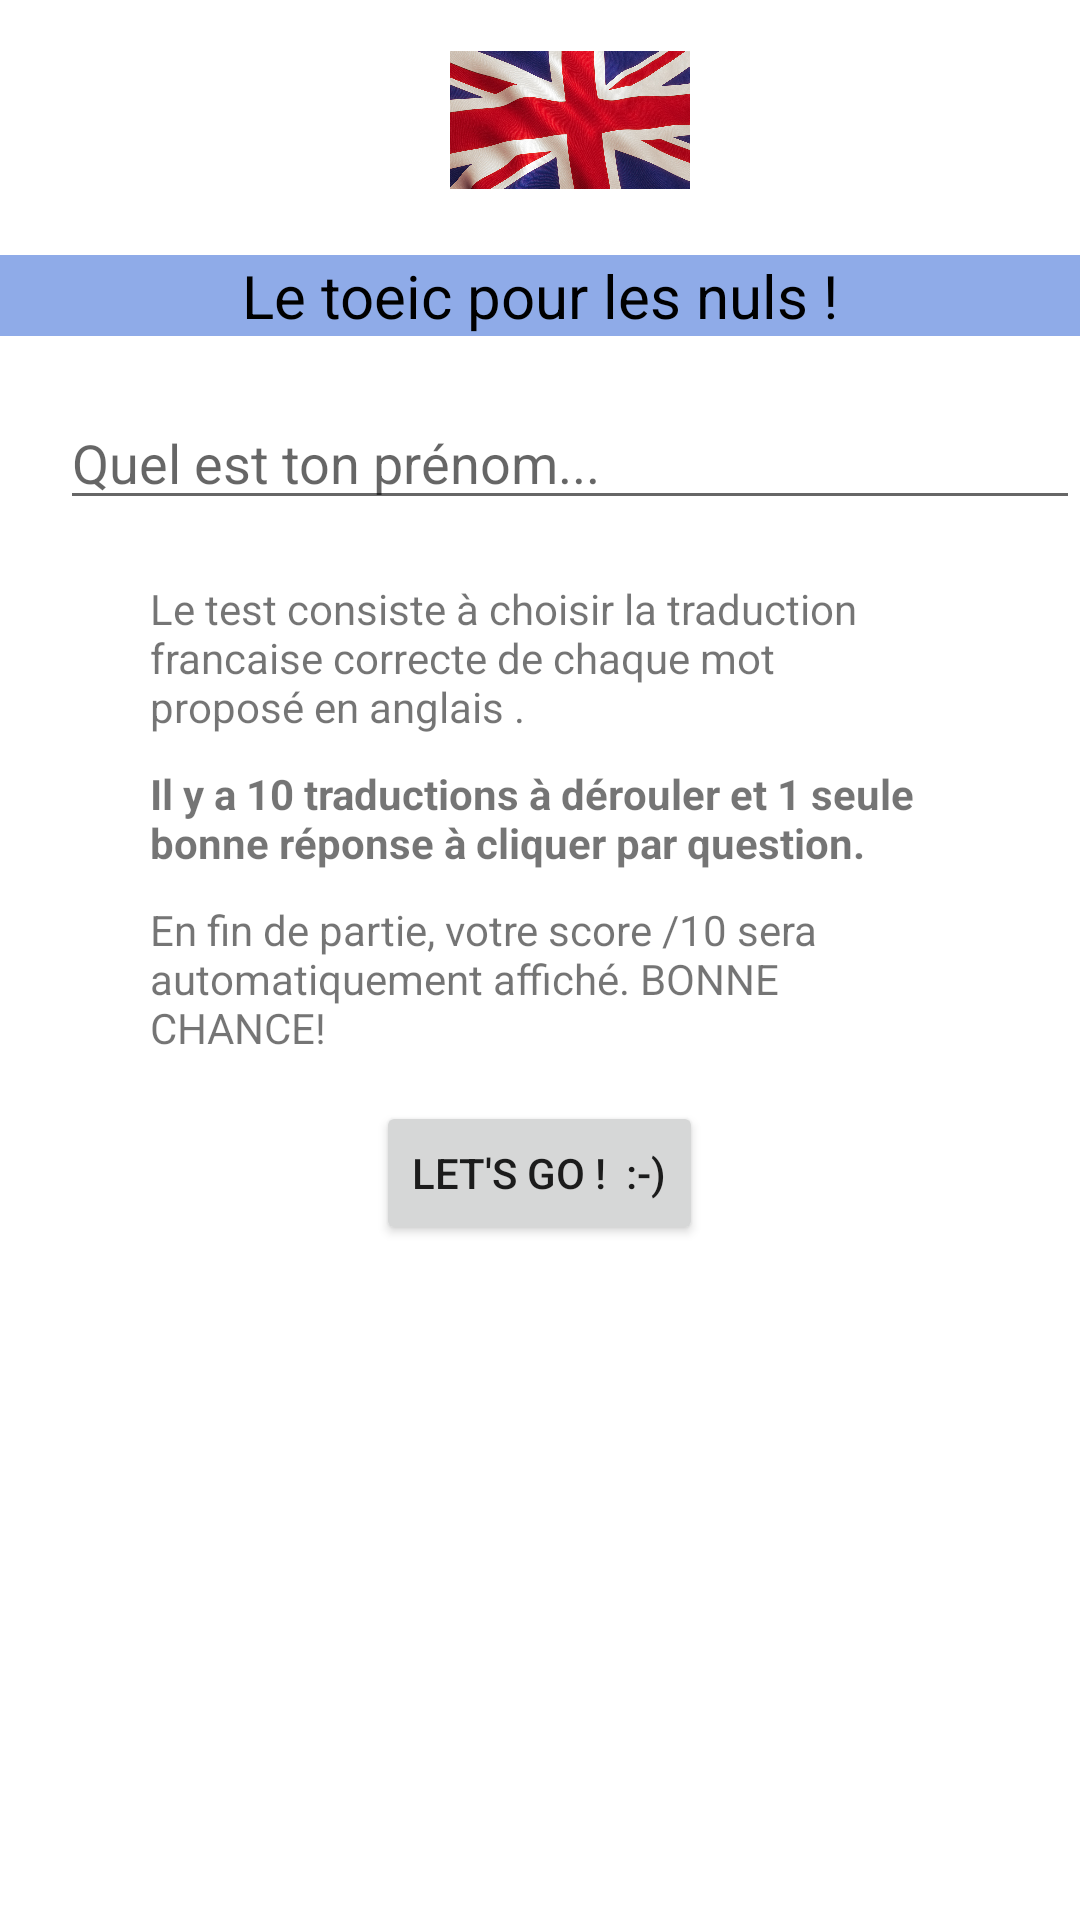

Reconstruct the res/layout file that produces this screen, plus the resources it refers to.
<!-- AndroidManifest.xml: application theme Theme.MyApplicationQuizzToeic -->
<!-- res/layout/activity_main.xml -->
<?xml version="1.0" encoding="utf-8"?>
<LinearLayout xmlns:android="http://schemas.android.com/apk/res/android"
    xmlns:app="http://schemas.android.com/apk/res-auto"
    xmlns:tools="http://schemas.android.com/tools"
    android:layout_width="match_parent"
    android:layout_height="match_parent"
    tools:context=".controller.MainActivity"
    android:orientation="vertical">

    

    

    <ImageView
        android:id="@+id/DrapImage"
        android:layout_width="80dp"
        android:layout_height="80dp"
        android:foregroundGravity="center"
        android:layout_marginLeft="150dp"
        android:src="@drawable/drapeauroyaumeuni" />

    
    <TextView
        android:id="@+id/Title_App"
        android:layout_width="match_parent"
        android:layout_height="wrap_content"
        android:layout_marginTop="5dp"
        android:background="#8fabe8"
        android:gravity="center"
        android:text="Le toeic pour les nuls !"
        android:textColor="@color/black"
        android:textSize="20dp" />

    <EditText
        android:id="@+id/user_name"
        android:layout_width="match_parent"
        android:layout_height="wrap_content"
        android:hint="Quel est ton prénom..."
        android:layout_marginTop="20dp"
        android:layout_marginLeft="20dp"
        />

    
    <TextView
        android:id="@+id/description_game"
        android:layout_width="match_parent"
        android:layout_height="wrap_content"
        android:text="Le test consiste à choisir la traduction francaise correcte de chaque mot proposé en anglais . "
        android:layout_marginTop="20dp"
        android:layout_marginLeft="50dp"
        android:layout_marginRight="50dp"
        />

    <TextView
        android:id="@+id/description_game2"
        android:layout_width="match_parent"
        android:layout_height="wrap_content"
        android:text="Il y a 10 traductions à dérouler et 1 seule bonne réponse à cliquer par question.  "
        android:textStyle="bold"
        android:layout_marginTop="10dp"
        android:layout_marginLeft="50dp"
        android:layout_marginRight="50dp"
        />

    <TextView
        android:id="@+id/description_game3"
        android:layout_width="match_parent"
        android:layout_height="wrap_content"
        android:text="En fin de partie, votre score /10 sera automatiquement affiché. BONNE CHANCE! "
        android:layout_marginTop="10dp"
        android:layout_marginLeft="50dp"
        android:layout_marginRight="50dp"
        />


    <Button
        android:id="@+id/GoButton"
        android:layout_width="wrap_content"
        android:layout_height="wrap_content"
        android:layout_marginTop="15dp"
        android:layout_gravity="center"
       android:text="Let's go !  :-)"></Button>





</LinearLayout>
<!-- resources referenced by this layout -->
<resources>
  <color name="black">#FF000000</color>
  <!-- drawable drapeauroyaumeuni: jpg bitmap (drawable, 500189 bytes) -->
  <style name="Theme.MyApplicationQuizzToeic" parent="Theme.MaterialComponents.DayNight.DarkActionBar">
          
          <item name="colorPrimary">@color/purple_500</item>
          <item name="colorPrimaryVariant">@color/purple_700</item>
          <item name="colorOnPrimary">@color/white</item>
          
          <item name="colorSecondary">@color/teal_200</item>
          <item name="colorSecondaryVariant">@color/teal_700</item>
          <item name="colorOnSecondary">@color/black</item>
          
          <item name="android:statusBarColor">?attr/colorPrimaryVariant</item>
          
      </style>
  <color name="purple_500">#FF6200EE</color>
  <color name="purple_700">#FF3700B3</color>
  <color name="white">#FFFFFFFF</color>
  <color name="teal_200">#FF03DAC5</color>
  <color name="teal_700">#FF018786</color>
</resources>
